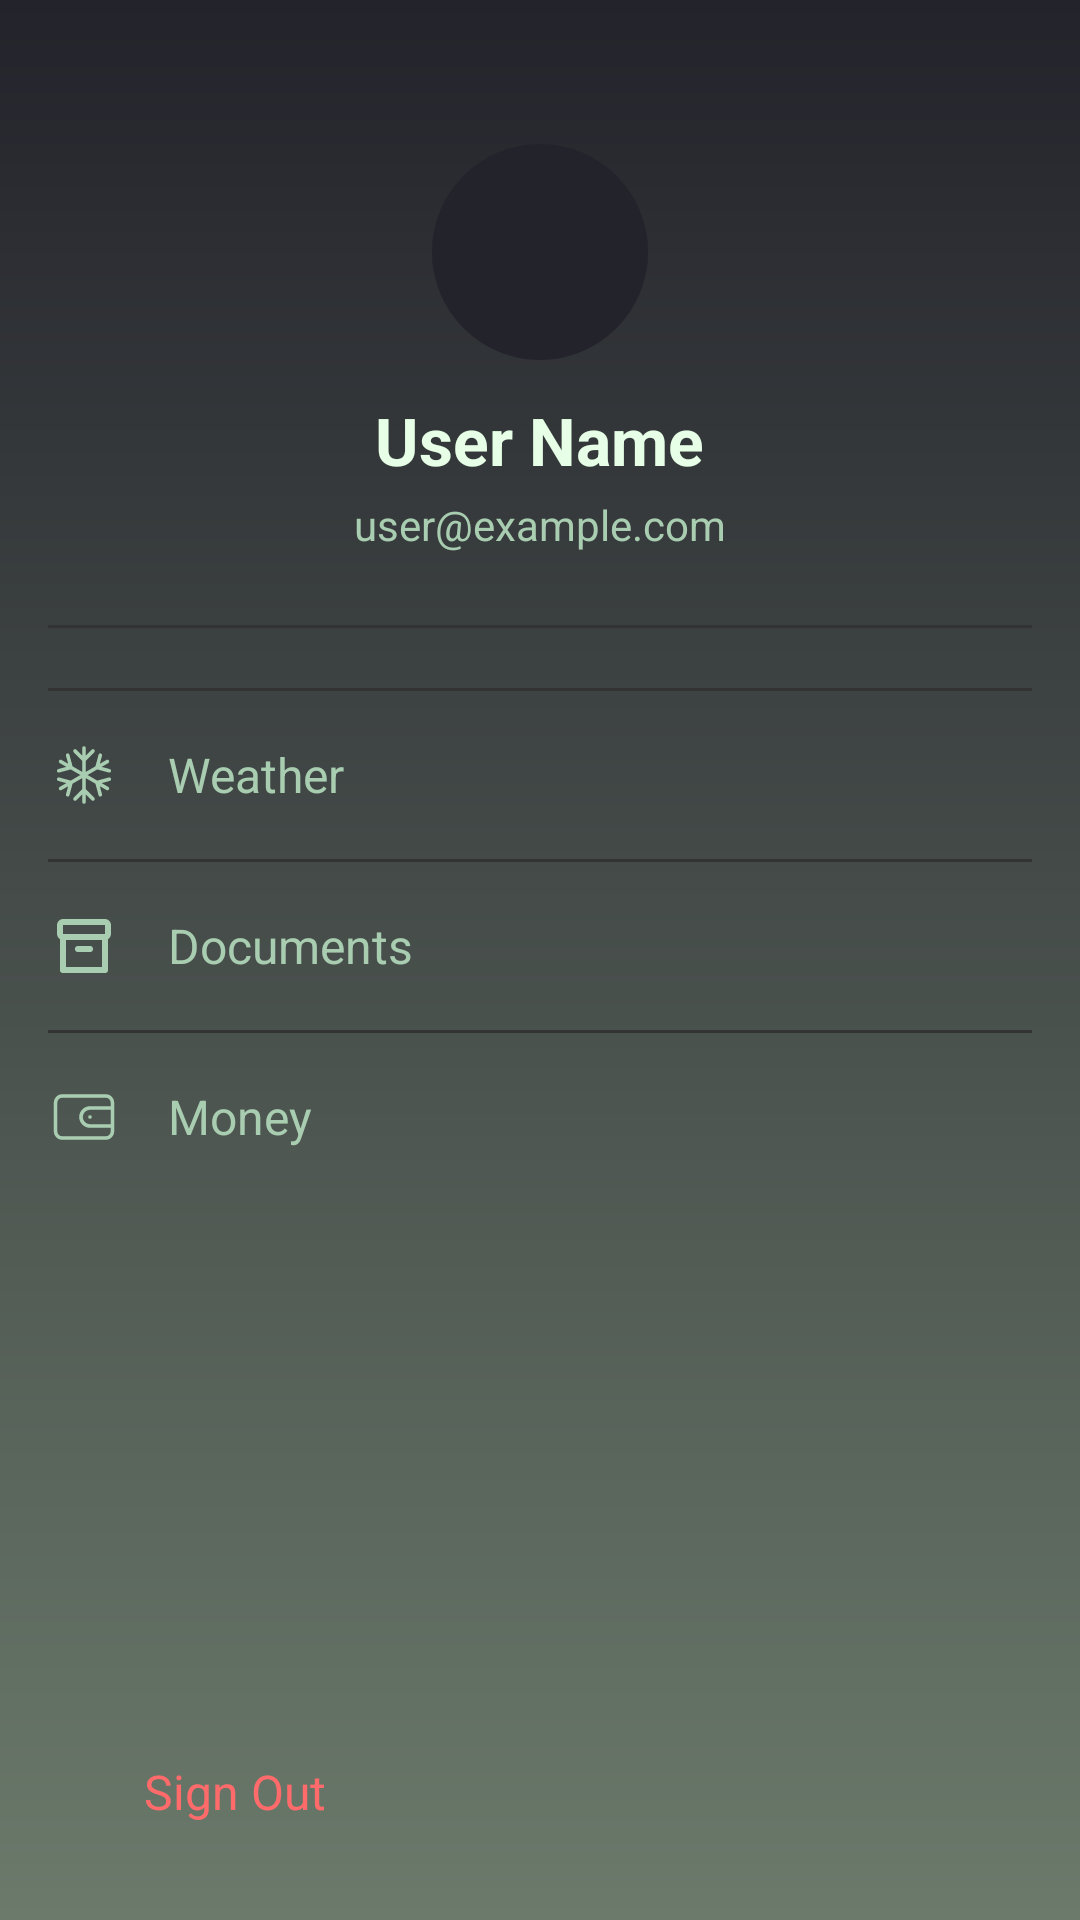

Layout XML and referenced resources for this Android screen:
<!-- AndroidManifest.xml: application theme Theme.Chemodan -->
<!-- res/layout/drawer_menu.xml -->
<?xml version="1.0" encoding="utf-8"?>
<LinearLayout
    xmlns:android="http://schemas.android.com/apk/res/android"
    xmlns:app="http://schemas.android.com/apk/res-auto"
    android:layout_width="280dp"
    android:layout_height="match_parent"
    android:background="@drawable/gradient_background"
    android:orientation="vertical"
    android:paddingStart="16dp"
    android:paddingTop="32dp"
    android:paddingEnd="16dp">

    
    <LinearLayout
        android:layout_width="match_parent"
        android:layout_height="wrap_content"
        android:orientation="vertical"
        android:gravity="center_horizontal"
        android:paddingBottom="24dp"
        android:paddingTop="16dp">

        
        <ImageView
            android:id="@+id/profile_image"
            android:layout_width="72dp"
            android:layout_height="72dp"
            android:layout_gravity="center_horizontal"
            android:background="@drawable/circle_bg"
            android:scaleType="centerCrop"
            android:src="@mipmap/ic_launcher_round"
            />

        
        <TextView
            android:id="@+id/profile_name"
            android:layout_width="wrap_content"
            android:layout_height="wrap_content"
            android:text="User Name"
            android:textStyle="bold"
            android:textSize="22sp"
            android:textColor="#E6FFE6"
            android:layout_marginTop="12dp"/>

        
        <TextView
            android:id="@+id/profile_email"
            android:layout_width="wrap_content"
            android:layout_height="wrap_content"
            android:text="user@example.com"
            android:textSize="14sp"
            android:textColor="#A9CDB1"
            android:layout_marginTop="4dp"/>
    </LinearLayout>

    
    <View
        android:layout_width="match_parent"
        android:layout_height="1dp"
        android:background="#333"
        android:layout_marginBottom="16dp"/>

    
    <LinearLayout
        android:layout_width="match_parent"
        android:layout_height="0dp"
        android:layout_weight="1"
        android:orientation="vertical">

        

        
        <View android:layout_width="match_parent" android:layout_height="1dp" android:background="#333" android:layout_marginVertical="4dp"/>
        <LinearLayout
            android:id="@+id/weather_btn"
            android:layout_width="match_parent"
            android:layout_height="48dp"
            android:orientation="horizontal"
            android:gravity="center_vertical">
            <ImageView
                android:layout_width="24dp"
                android:layout_height="24dp"
                android:src="@drawable/ic_weather"
                android:tint="#A9CDB1"/>
            <TextView
                android:layout_width="wrap_content"
                android:layout_height="wrap_content"
                android:text="Weather"
                android:textColor="#A9CDB1"
                android:textSize="16sp"
                android:layout_marginStart="16dp"/>
        </LinearLayout>

        
        <View android:layout_width="match_parent" android:layout_height="1dp" android:background="#333" android:layout_marginVertical="4dp"/>
        <LinearLayout
            android:layout_width="match_parent"
            android:layout_height="48dp"
            android:orientation="horizontal"
            android:gravity="center_vertical">
            <ImageView
                android:layout_width="24dp"
                android:layout_height="24dp"
                android:src="@drawable/ic_docs"
                android:tint="#A9CDB1"/>
            <TextView
                android:layout_width="wrap_content"
                android:layout_height="wrap_content"
                android:text="Documents"
                android:textColor="#A9CDB1"
                android:textSize="16sp"
                android:layout_marginStart="16dp"/>
        </LinearLayout>

        
        <View android:layout_width="match_parent" android:layout_height="1dp" android:background="#333" android:layout_marginVertical="4dp"/>
        <LinearLayout
            android:id="@+id/money_btn"
            android:layout_width="match_parent"
            android:layout_height="48dp"
            android:orientation="horizontal"
            android:gravity="center_vertical">
            <ImageView
                android:layout_width="24dp"
                android:layout_height="24dp"
                android:src="@drawable/ic_money"
                android:tint="#A9CDB1"/>
            <TextView
                android:layout_width="wrap_content"
                android:layout_height="wrap_content"
                android:text="Money"
                android:textColor="#A9CDB1"
                android:textSize="16sp"
                android:layout_marginStart="16dp"/>
        </LinearLayout>
    </LinearLayout>

    
    <LinearLayout
        android:id="@+id/sign_out_btn"
        android:layout_width="match_parent"
        android:layout_height="wrap_content"
        android:orientation="horizontal"
        android:gravity="center_vertical"
        android:padding="16dp"
        android:layout_marginBottom="16dp">



        <TextView
            android:id="@+id/sign_out_text"
            android:layout_width="wrap_content"
            android:layout_height="wrap_content"
            android:text="Sign Out"
            android:textColor="#FF6B6B"
            android:textSize="16sp"
            android:layout_marginStart="16dp"/>
    </LinearLayout>
</LinearLayout>
<!-- resources referenced by this layout -->
<resources>
  <!-- drawable circle_bg (drawable) -->
  <shape xmlns:android="http://schemas.android.com/apk/res/android"
      android:shape="oval">
      <solid android:color="#23232B"/>
  </shape>
  <!-- drawable gradient_background (drawable) -->
  <?xml version="1.0" encoding="utf-8"?>
  <shape xmlns:android="http://schemas.android.com/apk/res/android">
      <gradient
          android:type="linear"
          android:angle="270"
          android:startColor="#23232B"
          android:endColor="#6B7A6B"/>
  </shape>
  <!-- drawable ic_docs (drawable) -->
  <vector xmlns:android="http://schemas.android.com/apk/res/android"
      android:width="24dp"
      android:height="24dp"
      android:viewportWidth="24"
      android:viewportHeight="24">
    <path
        android:pathData="M10,13H14M19,9V20H5V9M19,9H5M19,9C19.552,9 20,8.552 20,8V5C20,4.448 19.552,4 19,4H5C4.448,4 4,4.448 4,5V8C4,8.552 4.448,9 5,9"
        android:strokeLineJoin="round"
        android:strokeWidth="2"
        android:fillColor="#00000000"
        android:strokeColor="#A9CDB1"
        android:strokeLineCap="round"/>
  </vector>
  <!-- drawable ic_money (drawable) -->
  <vector xmlns:android="http://schemas.android.com/apk/res/android"
      android:width="40dp"
      android:height="40dp"
      android:viewportWidth="40"
      android:viewportHeight="40">
    <path
        android:pathData="M35.833,15H23.333C20.572,15 18.333,17.239 18.333,20C18.333,22.761 20.572,25 23.333,25H35.833M23.333,20V20.017M7.685,8.333H32.315C34.258,8.333 35.833,10.074 35.833,12.222V27.778C35.833,29.926 34.258,31.667 32.315,31.667H7.685C5.742,31.667 4.167,29.926 4.167,27.778V12.222C4.167,10.074 5.742,8.333 7.685,8.333Z"
        android:strokeLineJoin="round"
        android:strokeWidth="2"
        android:fillColor="#00000000"
        android:strokeColor="#A9CDB1"
        android:strokeLineCap="round"/>
  </vector>
  <!-- drawable ic_position (drawable) -->
  <vector xmlns:android="http://schemas.android.com/apk/res/android"
      android:width="40dp"
      android:height="40dp"
      android:viewportWidth="40"
      android:viewportHeight="40">
    <path
        android:pathData="M20,23.333C22.761,23.333 25,21.095 25,18.333C25,15.572 22.761,13.333 20,13.333C17.239,13.333 15,15.572 15,18.333C15,21.095 17.239,23.333 20,23.333Z"
        android:strokeLineJoin="round"
        android:strokeWidth="2"
        android:fillColor="#00000000"
        android:strokeColor="#A9CDB1"
        android:strokeLineCap="round"/>
    <path
        android:pathData="M20,35C27.364,31.667 33.333,25.697 33.333,18.333C33.333,10.969 27.364,5 20,5C12.636,5 6.667,10.969 6.667,18.333C6.667,25.697 12.636,31.667 20,35Z"
        android:strokeLineJoin="round"
        android:strokeWidth="2"
        android:fillColor="#00000000"
        android:strokeColor="#A9CDB1"
        android:strokeLineCap="round"/>
  </vector>
  <style name="Theme.Chemodan" parent="Theme.MaterialComponents.DayNight.NoActionBar">
          
          <item name="colorPrimary">@color/purple_500</item>
          <item name="colorPrimaryVariant">@color/purple_700</item>
          <item name="colorOnPrimary">@color/white</item>
          
          <item name="colorSecondary">@color/teal_200</item>
          <item name="colorSecondaryVariant">@color/teal_700</item>
          <item name="colorOnSecondary">@color/black</item>
          
          <item name="android:statusBarColor">?attr/colorPrimaryVariant</item>
          
      </style>
  <!-- not gathered from this repository: default colours our renderer supplied (Android Studio template values) -->
  <color name="purple_500">#FF6200EE</color>
  <color name="purple_700">#FF3700B3</color>
  <color name="teal_200">#FF03DAC5</color>
  <color name="teal_700">#FF018786</color>
  <color name="black">#FF000000</color>
  <color name="white">#FFFFFFFF</color>
</resources>
